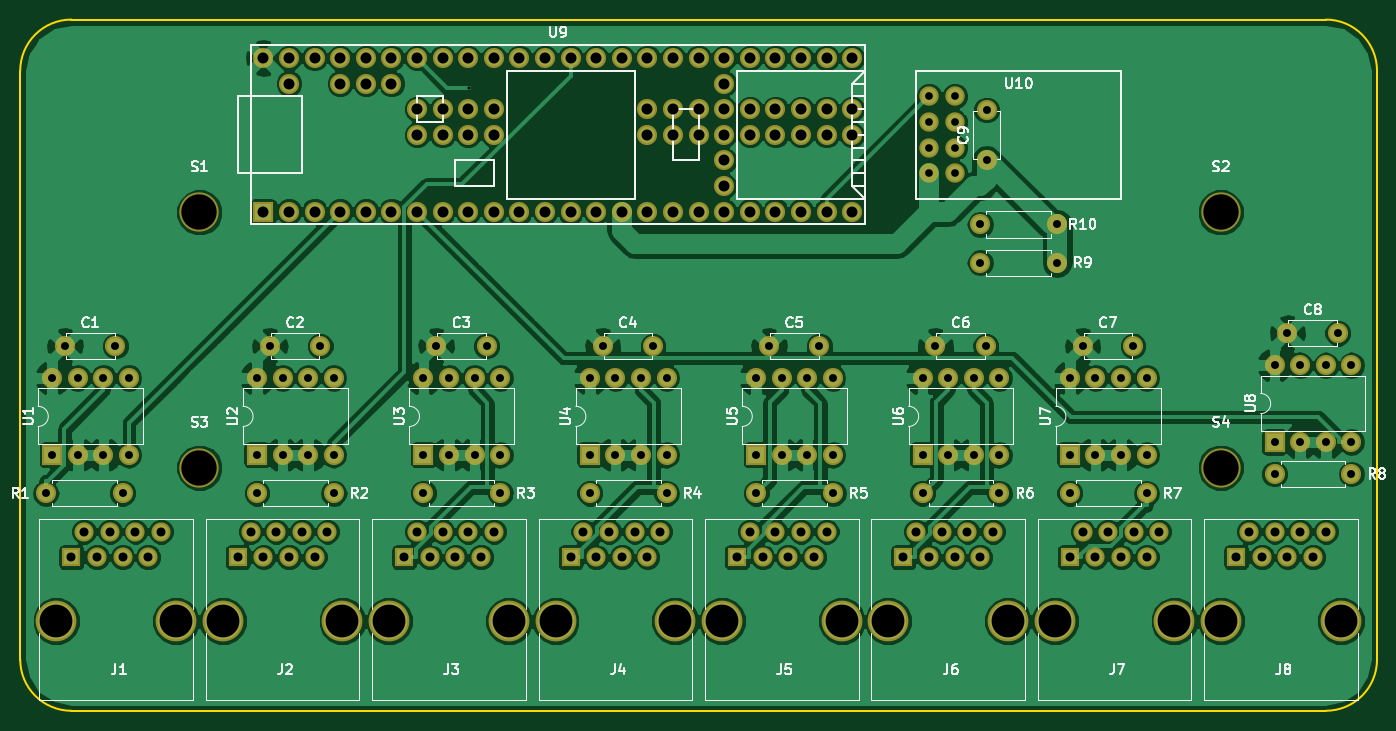
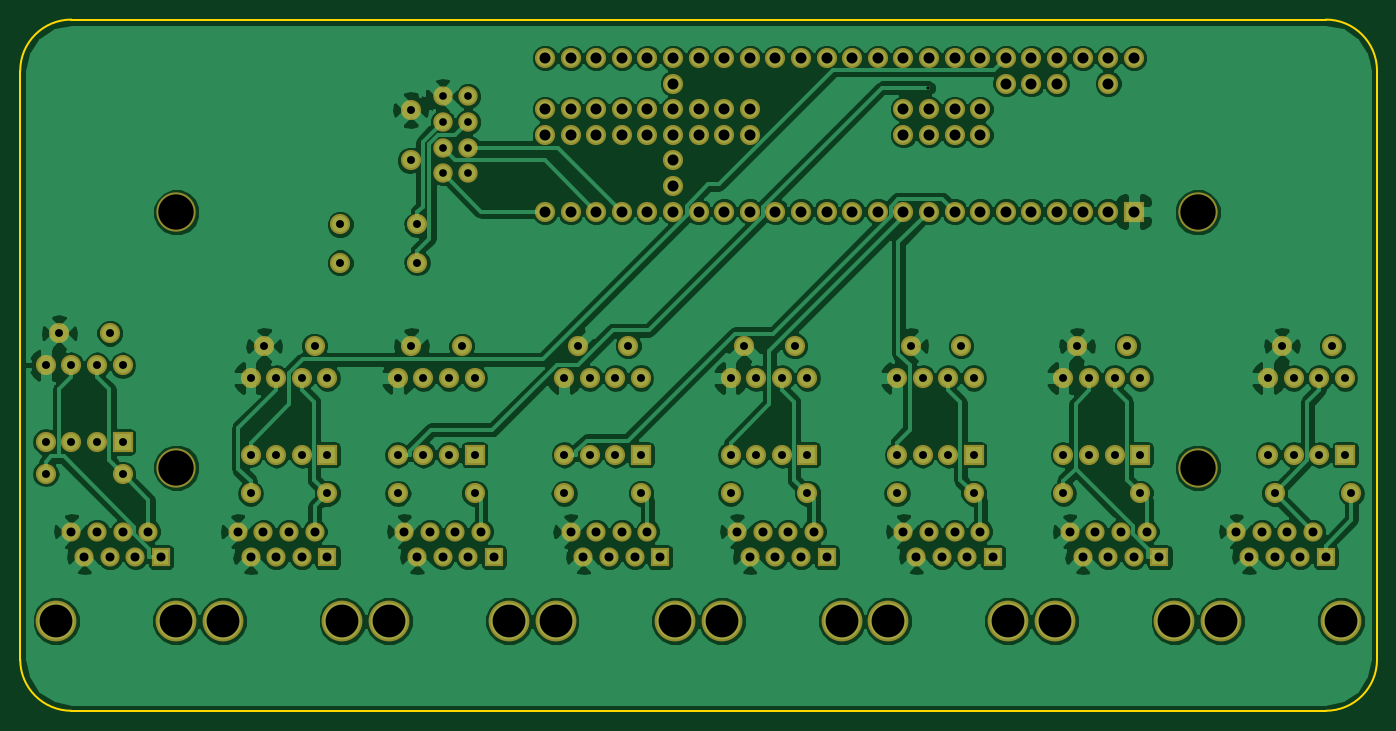
Circuit board: 8 layer files. Board 134.6 x 68.6 mm.
- bottom_copper: bixi-B.Cu.gbl (186053 bytes)
- bottom_mask: bixi-B.Mask.gbs (7642 bytes)
- outline: bixi-Edge.Cuts.gm1 (790 bytes)
- top_copper: bixi-F.Cu.gtl (199713 bytes)
- top_mask: bixi-F.Mask.gts (7642 bytes)
- top_silk: bixi-F.SilkS.gto (40632 bytes)
- drill: bixi-NPTH.drl (327 bytes)
- drill: bixi.drl (3078 bytes)

=== bottom_copper: bixi-B.Cu.gbl (186053 bytes, source omitted) ===
=== bottom_mask: bixi-B.Mask.gbs (7642 bytes, source omitted) ===
=== outline: bixi-Edge.Cuts.gm1 ===
G04 #@! TF.FileFunction,Profile,NP*
%FSLAX46Y46*%
G04 Gerber Fmt 4.6, Leading zero omitted, Abs format (unit mm)*
G04 Created by KiCad (PCBNEW 4.0.6) date Sun May 21 15:13:16 2017*
%MOMM*%
%LPD*%
G01*
G04 APERTURE LIST*
%ADD10C,0.100000*%
%ADD11C,0.150000*%
G04 APERTURE END LIST*
D10*
D11*
X48260000Y-53340000D02*
X172720000Y-53340000D01*
X43180000Y-116840000D02*
X43180000Y-58420000D01*
X172720000Y-121920000D02*
X48260000Y-121920000D01*
X177800000Y-58420000D02*
X177800000Y-116840000D01*
X172720000Y-121920000D02*
G75*
G03X177800000Y-116840000I0J5080000D01*
G01*
X43180000Y-116840000D02*
G75*
G03X48260000Y-121920000I5080000J0D01*
G01*
X48260000Y-53340000D02*
G75*
G03X43180000Y-58420000I0J-5080000D01*
G01*
X177800000Y-58420000D02*
G75*
G03X172720000Y-53340000I-5080000J0D01*
G01*
M02*

=== top_copper: bixi-F.Cu.gtl (199713 bytes, source omitted) ===
=== top_mask: bixi-F.Mask.gts (7642 bytes, source omitted) ===
=== top_silk: bixi-F.SilkS.gto (40632 bytes, source omitted) ===
=== drill: bixi-NPTH.drl ===
M48
INCH,TZ
T1C0.128
T2C0.138
%
G90
G05
T1
X1.8413Y-4.45
X2.3087Y-4.45
X2.4913Y-4.45
X2.9587Y-4.45
X3.1413Y-4.45
X3.6087Y-4.45
X3.7913Y-4.45
X4.2587Y-4.45
X4.4413Y-4.45
X4.9087Y-4.45
X5.0913Y-4.45
X5.5587Y-4.45
X5.7413Y-4.45
X6.2087Y-4.45
X6.3913Y-4.45
X6.8587Y-4.45
T2
X2.4Y-2.8525
X2.4Y-3.85
X6.39Y-2.8525
X6.39Y-3.85
T0
M30

=== drill: bixi.drl ===
M48
INCH,TZ
T1C0.012
T2C0.030
T3C0.031
T4C0.035
T5C0.043
%
G90
G05
T1
X3.4524Y-2.3668
T2
X5.25Y-2.4
X5.25Y-2.5
X5.25Y-2.6
X5.25Y-2.7
X5.35Y-2.4
X5.35Y-2.5
X5.35Y-2.6
X5.35Y-2.7
T3
X1.8Y-3.95
X1.825Y-3.5
X1.825Y-3.8
X1.875Y-3.375
X1.925Y-3.5
X1.925Y-3.8
X2.025Y-3.5
X2.025Y-3.8
X2.0719Y-3.375
X2.1Y-3.95
X2.125Y-3.5
X2.125Y-3.8
X2.625Y-3.5
X2.625Y-3.8
X2.625Y-3.95
X2.675Y-3.375
X2.725Y-3.5
X2.725Y-3.8
X2.825Y-3.5
X2.825Y-3.8
X2.8719Y-3.375
X2.925Y-3.5
X2.925Y-3.8
X2.925Y-3.95
X3.275Y-3.5
X3.275Y-3.8
X3.275Y-3.95
X3.325Y-3.375
X3.375Y-3.5
X3.375Y-3.8
X3.475Y-3.5
X3.475Y-3.8
X3.5219Y-3.375
X3.575Y-3.5
X3.575Y-3.8
X3.575Y-3.95
X3.925Y-3.5
X3.925Y-3.8
X3.925Y-3.95
X3.975Y-3.375
X4.025Y-3.5
X4.025Y-3.8
X4.125Y-3.5
X4.125Y-3.8
X4.1719Y-3.375
X4.225Y-3.5
X4.225Y-3.8
X4.225Y-3.95
X4.575Y-3.5
X4.575Y-3.8
X4.575Y-3.95
X4.625Y-3.375
X4.675Y-3.5
X4.675Y-3.8
X4.775Y-3.5
X4.775Y-3.8
X4.8219Y-3.375
X4.875Y-3.5
X4.875Y-3.8
X4.875Y-3.95
X5.225Y-3.5
X5.225Y-3.8
X5.225Y-3.95
X5.275Y-3.375
X5.325Y-3.5
X5.325Y-3.8
X5.425Y-3.5
X5.425Y-3.8
X5.45Y-2.9
X5.45Y-3.05
X5.4719Y-3.375
X5.475Y-2.4531
X5.475Y-2.65
X5.525Y-3.5
X5.525Y-3.8
X5.525Y-3.95
X5.75Y-2.9
X5.75Y-3.05
X5.8Y-3.5
X5.8Y-3.8
X5.8Y-3.95
X5.85Y-3.375
X5.9Y-3.5
X5.9Y-3.8
X6.Y-3.5
X6.Y-3.8
X6.0469Y-3.375
X6.1Y-3.5
X6.1Y-3.8
X6.1Y-3.95
X6.6Y-3.45
X6.6Y-3.75
X6.6Y-3.875
X6.65Y-3.325
X6.7Y-3.45
X6.7Y-3.75
X6.8Y-3.45
X6.8Y-3.75
X6.8469Y-3.325
X6.9Y-3.45
X6.9Y-3.75
X6.9Y-3.875
T4
X1.9Y-4.2
X1.95Y-4.1
X2.Y-4.2
X2.05Y-4.1
X2.1Y-4.2
X2.15Y-4.1
X2.2Y-4.2
X2.25Y-4.1
X2.55Y-4.2
X2.6Y-4.1
X2.65Y-4.2
X2.7Y-4.1
X2.75Y-4.2
X2.8Y-4.1
X2.85Y-4.2
X2.9Y-4.1
X3.2Y-4.2
X3.25Y-4.1
X3.3Y-4.2
X3.35Y-4.1
X3.4Y-4.2
X3.45Y-4.1
X3.5Y-4.2
X3.55Y-4.1
X3.85Y-4.2
X3.9Y-4.1
X3.95Y-4.2
X4.Y-4.1
X4.05Y-4.2
X4.1Y-4.1
X4.15Y-4.2
X4.2Y-4.1
X4.5Y-4.2
X4.55Y-4.1
X4.6Y-4.2
X4.65Y-4.1
X4.7Y-4.2
X4.75Y-4.1
X4.8Y-4.2
X4.85Y-4.1
X5.15Y-4.2
X5.2Y-4.1
X5.25Y-4.2
X5.3Y-4.1
X5.35Y-4.2
X5.4Y-4.1
X5.45Y-4.2
X5.5Y-4.1
X5.8Y-4.2
X5.85Y-4.1
X5.9Y-4.2
X5.95Y-4.1
X6.Y-4.2
X6.05Y-4.1
X6.1Y-4.2
X6.15Y-4.1
X6.45Y-4.2
X6.5Y-4.1
X6.55Y-4.2
X6.6Y-4.1
X6.65Y-4.2
X6.7Y-4.1
X6.75Y-4.2
X6.8Y-4.1
T5
X2.65Y-2.25
X2.65Y-2.85
X2.75Y-2.25
X2.75Y-2.35
X2.75Y-2.85
X2.85Y-2.25
X2.85Y-2.85
X2.95Y-2.25
X2.95Y-2.35
X2.95Y-2.85
X3.05Y-2.25
X3.05Y-2.35
X3.05Y-2.85
X3.15Y-2.25
X3.15Y-2.35
X3.15Y-2.85
X3.25Y-2.25
X3.25Y-2.45
X3.25Y-2.55
X3.25Y-2.85
X3.35Y-2.25
X3.35Y-2.45
X3.35Y-2.55
X3.35Y-2.85
X3.45Y-2.25
X3.45Y-2.45
X3.45Y-2.55
X3.45Y-2.85
X3.55Y-2.25
X3.55Y-2.45
X3.55Y-2.55
X3.55Y-2.85
X3.65Y-2.25
X3.65Y-2.85
X3.75Y-2.25
X3.75Y-2.85
X3.85Y-2.25
X3.85Y-2.85
X3.95Y-2.25
X3.95Y-2.85
X4.05Y-2.25
X4.05Y-2.85
X4.15Y-2.25
X4.15Y-2.45
X4.15Y-2.55
X4.15Y-2.85
X4.25Y-2.25
X4.25Y-2.45
X4.25Y-2.55
X4.25Y-2.85
X4.35Y-2.25
X4.35Y-2.45
X4.35Y-2.55
X4.35Y-2.85
X4.45Y-2.25
X4.45Y-2.35
X4.45Y-2.45
X4.45Y-2.55
X4.45Y-2.65
X4.45Y-2.75
X4.45Y-2.85
X4.55Y-2.25
X4.55Y-2.45
X4.55Y-2.55
X4.55Y-2.85
X4.65Y-2.25
X4.65Y-2.45
X4.65Y-2.55
X4.65Y-2.85
X4.75Y-2.25
X4.75Y-2.45
X4.75Y-2.55
X4.75Y-2.85
X4.85Y-2.25
X4.85Y-2.45
X4.85Y-2.55
X4.85Y-2.85
X4.95Y-2.25
X4.95Y-2.45
X4.95Y-2.55
X4.95Y-2.85
T0
M30
